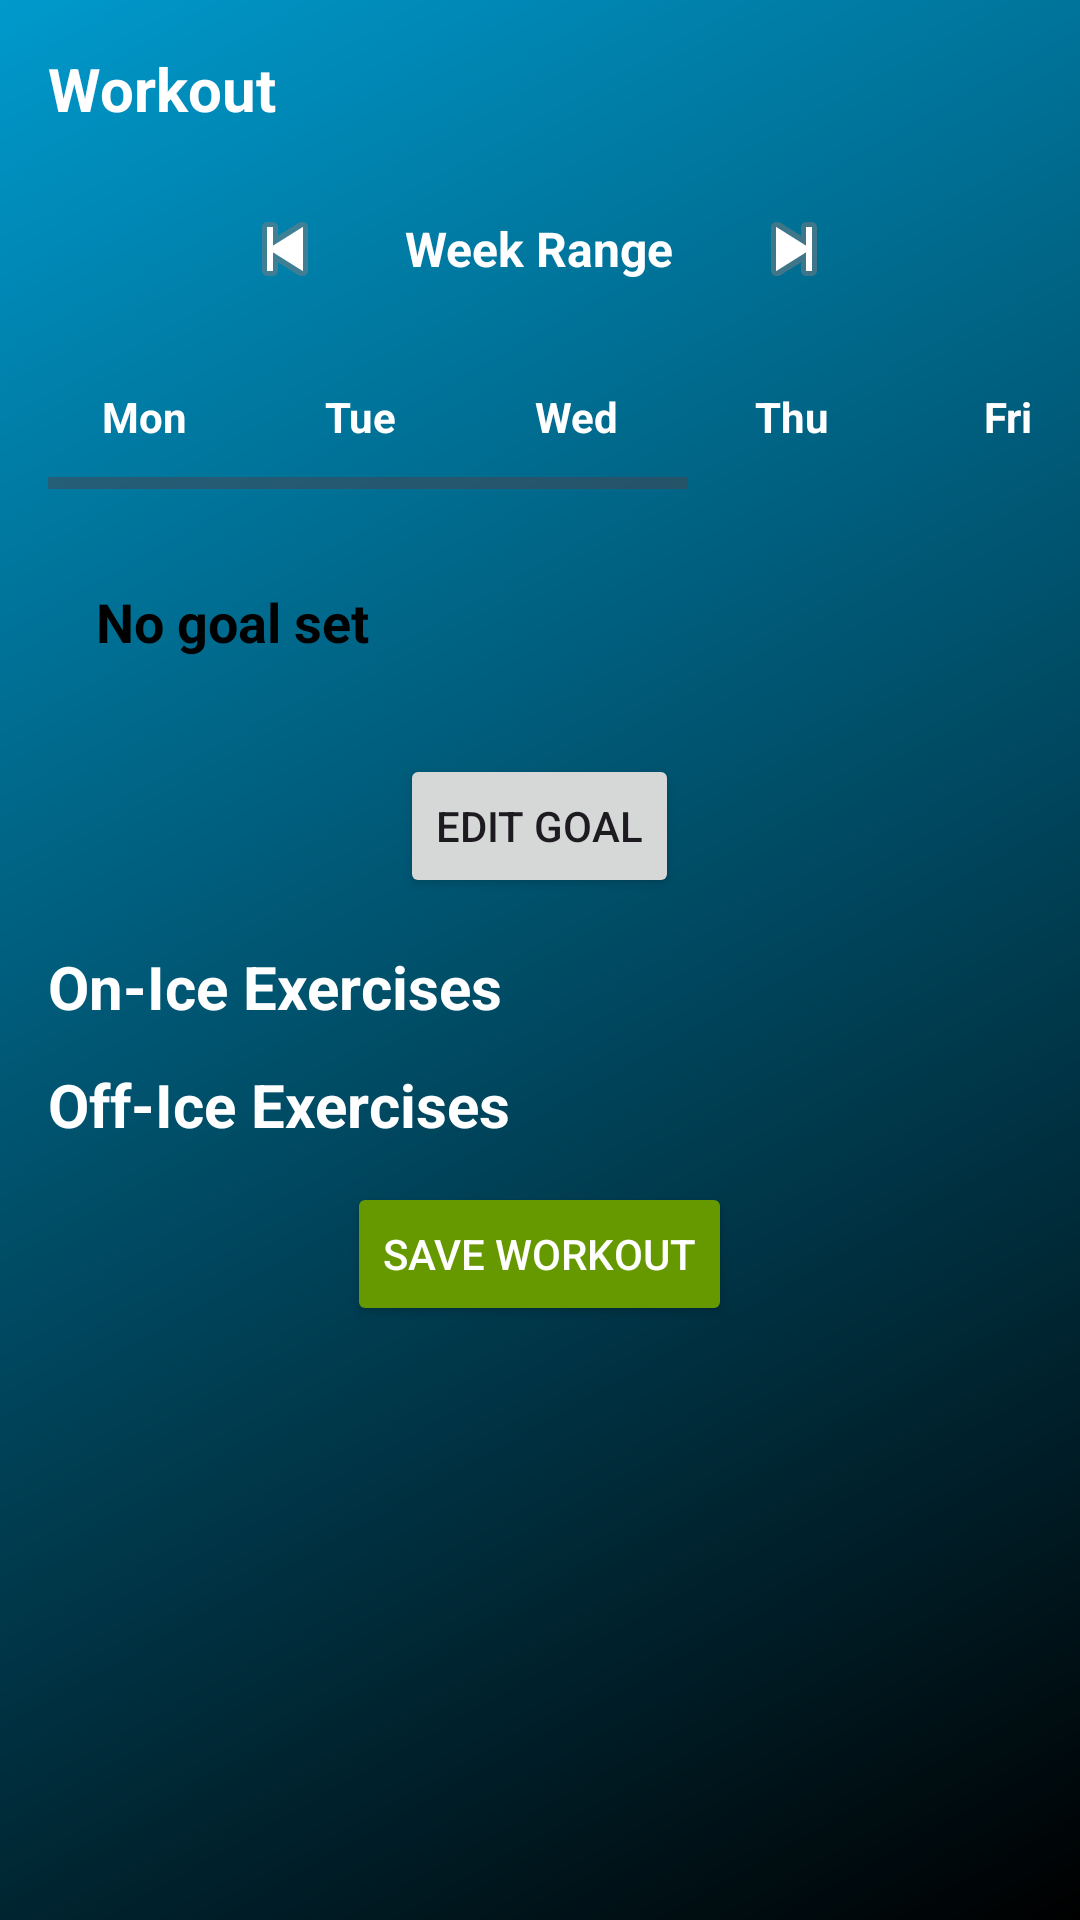

Android layout source for this screen:
<!-- AndroidManifest.xml: activity theme Theme.TrainHockey -->
<!-- res/layout/activity_workout.xml -->
<?xml version="1.0" encoding="utf-8"?>
<androidx.constraintlayout.widget.ConstraintLayout
    xmlns:android="http://schemas.android.com/apk/res/android"
    xmlns:app="http://schemas.android.com/apk/res-auto"
    xmlns:tools="http://schemas.android.com/tools"
    android:layout_width="match_parent"
    android:layout_height="match_parent">

<ScrollView
    android:id="@+id/workoutscrollView"
    xmlns:android="http://schemas.android.com/apk/res/android"
    xmlns:app="http://schemas.android.com/apk/res-auto"
    android:layout_width="match_parent"
    android:layout_height="match_parent"
    android:fillViewport="true"
    android:background="@drawable/gradient"
    android:overScrollMode="always">

    <LinearLayout
        android:layout_width="match_parent"
        android:layout_height="wrap_content"
        android:orientation="vertical"
        android:padding="16dp">

        
        <TextView
            android:id="@+id/workoutTitle"
            android:layout_width="wrap_content"
            android:layout_height="wrap_content"
            android:text="Workout"
            android:textColor="@color/white"
            android:textSize="20sp"
            android:textStyle="bold"
            android:layout_marginBottom="16dp"
            tools:ignore="HardcodedText" />

        
        <LinearLayout
            android:id="@+id/weekNavigationLayout"
            android:layout_width="match_parent"
            android:layout_height="wrap_content"
            android:orientation="horizontal"
            android:gravity="center"
            android:layout_marginBottom="8dp">

            <ImageButton
                android:id="@+id/btnPreviousWeek"
                android:layout_width="wrap_content"
                android:layout_height="wrap_content"
                android:src="@android:drawable/ic_media_previous"
                android:contentDescription="@string/previous_week"
                android:background="?attr/selectableItemBackgroundBorderless"
                android:padding="8dp" />

            <TextView
                android:id="@+id/weekLabel"
                android:layout_width="wrap_content"
                android:layout_height="wrap_content"
                android:text="@string/week_range"
                android:textColor="@color/white"
                android:textSize="16sp"
                android:textStyle="bold"
                android:layout_marginStart="16dp"
                android:layout_marginEnd="16dp" />

            <ImageButton
                android:id="@+id/btnNextWeek"
                android:layout_width="wrap_content"
                android:layout_height="wrap_content"
                android:src="@android:drawable/ic_media_next"
                android:contentDescription="@string/next_week"
                android:background="?attr/selectableItemBackgroundBorderless"
                android:padding="8dp" />
        </LinearLayout>

        
        <HorizontalScrollView
            android:layout_width="match_parent"
            android:layout_height="wrap_content"
            android:fillViewport="true"
            android:layout_marginBottom="16dp">

            <LinearLayout
                android:layout_width="match_parent"
                android:layout_height="wrap_content"
                android:orientation="horizontal"
                android:background="@android:color/transparent"
                android:textColor="@android:color/holo_blue_light">

                <TextView
                    android:id="@+id/workoutMon"
                    android:text="@string/mon"
                    style="@style/DayButton"/>
                <TextView
                    android:id="@+id/workoutTue"
                    android:text="@string/tue"
                    style="@style/DayButton" />
                <TextView
                    android:id="@+id/workoutWed"
                    android:text="@string/wed"
                    style="@style/DayButton" />
                <TextView
                    android:id="@+id/workoutThu"
                    android:text="@string/thu"
                    style="@style/DayButton" />
                <TextView
                    android:id="@+id/workoutFri"
                    android:text="@string/fri"
                    style="@style/DayButton" />
                <TextView
                    android:id="@+id/workoutSat"
                    android:text="@string/sat"
                    style="@style/DayButton" />
                <TextView
                    android:id="@+id/workoutSun"
                    android:text="@string/sun"
                    style="@style/DayButton" />

            </LinearLayout>
        </HorizontalScrollView>

        
        <TextView
            android:id="@+id/goalDisplayText"
            android:layout_width="match_parent"
            android:layout_height="wrap_content"
            android:text="@string/goal"
            android:textSize="18sp"
            android:textStyle="bold"
            android:textColor="@android:color/black"
            android:padding="16dp"
            android:layout_marginBottom="8dp" />

        <EditText
            android:id="@+id/goalEditText"
            android:layout_width="match_parent"
            android:layout_height="wrap_content"
            android:hint="@string/set_goal"
            android:inputType="text"
            android:visibility="gone" />

        <Button
            android:id="@+id/saveGoalButton"
            android:layout_width="wrap_content"
            android:layout_height="wrap_content"
            android:text="@string/save_goal"
            android:visibility="gone"
            android:layout_marginTop="8dp"
            android:layout_gravity="center"/>

        <Button
            android:id="@+id/editGoalButton"
            android:layout_width="wrap_content"
            android:layout_height="wrap_content"
            android:text="@string/edit_goal"
            android:layout_marginTop="8dp"
            android:layout_gravity="center"/>

        
        <TextView
            android:layout_width="wrap_content"
            android:layout_height="wrap_content"
            android:text="@string/on_ice_exercises"
            android:textStyle="bold"
            android:layout_marginTop="16dp"
            android:textColor="@color/white"
            android:textSize="20dp"/>

        <ImageView
            android:id="@+id/addOnIcePencil"
            android:layout_width="24dp"
            android:layout_height="24dp"
            android:src="@drawable/pencil_edit_button"
            app:tint="@color/white"
            android:layout_gravity="end"
            android:layout_marginTop="-20dp"
            android:clickable="true"
            android:focusable="true"
            />

        <androidx.recyclerview.widget.RecyclerView
            android:id="@+id/onIceTodayRecyclerView"
            android:layout_width="match_parent"
            android:layout_height="wrap_content"
            android:layout_marginBottom="8dp"
            android:background="@android:color/holo_blue_dark"
            />


        
        <TextView
            android:layout_width="wrap_content"
            android:layout_height="wrap_content"
            android:text="@string/off_ice_exercises"
            android:textStyle="bold"
            android:textColor="@color/white"
            android:textSize="20dp"/>

        <ImageView
            android:id="@+id/addOffIcePencil"
            android:layout_width="24dp"
            android:layout_height="24dp"
            android:src="@drawable/pencil_edit_button"
            app:tint="@color/white"
            android:layout_gravity="end"
            android:layout_marginTop="-20dp"
            android:clickable="true"
            android:focusable="true"
            />

        <androidx.recyclerview.widget.RecyclerView
            android:id="@+id/offIceTodayRecyclerView"
            android:layout_width="match_parent"
            android:layout_height="wrap_content"
            android:layout_marginBottom="8dp"
            android:overScrollMode="always"
            android:background="@android:color/holo_blue_dark"/>

        
        <Button
            android:id="@+id/saveWorkoutButton"
            android:layout_width="wrap_content"
            android:layout_height="wrap_content"
            android:text="@string/save_workout"
            android:backgroundTint="@android:color/holo_green_dark"
            android:textColor="@android:color/white"
            android:layout_gravity="center"
            android:layout_marginBottom="12dp" />

        
        <Button
            android:id="@+id/markCompleteButton"
            android:layout_width="match_parent"
            android:layout_height="wrap_content"
            android:text="@string/mark_complete"
            android:backgroundTint="@android:color/holo_blue_light"
            android:textColor="@android:color/black"
            android:visibility="gone"
            android:layout_marginBottom="16dp" />

    </LinearLayout>
</ScrollView>
    <include
        android:id="@+id/navBar"
        layout="@layout/nav_bar"
        android:layout_width="match_parent"
        android:layout_height="wrap_content"
        app:layout_constraintTop_toBottomOf="@id/workoutscrollView"/>

</androidx.constraintlayout.widget.ConstraintLayout>
<!-- res/layout/nav_bar.xml (included above) -->
<?xml version="1.0" encoding="utf-8"?>
<androidx.constraintlayout.widget.ConstraintLayout
    xmlns:android="http://schemas.android.com/apk/res/android"
    xmlns:app="http://schemas.android.com/apk/res-auto"
    android:layout_width="match_parent"
    android:layout_height="wrap_content"
    android:paddingTop="8dp"
    android:paddingBottom="8dp"
    android:background="@android:color/transparent">

    <androidx.appcompat.widget.AppCompatImageButton
        android:id="@+id/workoutsButton"
        android:layout_width="0dp"
        android:layout_height="wrap_content"
        android:src="@drawable/dumbbell"
        app:layout_constraintBottom_toBottomOf="parent"
        app:layout_constraintEnd_toStartOf="@id/profileButton"
        app:layout_constraintStart_toEndOf="@id/homeButton"
        app:layout_constraintTop_toTopOf="parent"
        android:backgroundTint="@android:color/transparent"/>

    <androidx.appcompat.widget.AppCompatImageButton
        android:id="@+id/homeButton"
        android:layout_width="0dp"
        android:layout_height="wrap_content"
        android:src="@drawable/house"
        app:layout_constraintStart_toStartOf="parent"
        app:layout_constraintEnd_toStartOf="@id/workoutsButton"
        app:layout_constraintTop_toTopOf="parent"
        app:layout_constraintBottom_toBottomOf="parent"
        android:backgroundTint="@android:color/transparent"/>

    <androidx.appcompat.widget.AppCompatImageButton
        android:id="@+id/profileButton"
        android:layout_width="0dp"
        android:layout_height="wrap_content"
        app:layout_constraintStart_toEndOf="@id/workoutsButton"
        app:layout_constraintEnd_toEndOf="parent"
        app:layout_constraintTop_toTopOf="parent"
        app:layout_constraintBottom_toBottomOf="parent"
        android:outlineAmbientShadowColor="@android:color/white"
        android:src="@drawable/profilevector"
        android:backgroundTint="@android:color/transparent"/>

</androidx.constraintlayout.widget.ConstraintLayout>
<!-- resources referenced by this layout -->
<resources>
  <color name="white">#FFFFFFFF</color>
  <!-- drawable dumbbell: vector/xml drawable (drawable, 4560 chars, omitted) -->
  <!-- drawable gradient (drawable) -->
  <?xml version="1.0" encoding="utf-8"?>
  <shape xmlns:android="http://schemas.android.com/apk/res/android"
      android:shape="rectangle">
  
      
      <gradient
          android:angle="135"
          android:startColor="@android:color/black"
          android:endColor="@android:color/holo_blue_dark"
          android:type="linear" />
  
      
      <corners android:radius="0dp"/>
  </shape>
  <!-- drawable house (drawable) -->
  <vector xmlns:aapt="http://schemas.android.com/aapt" xmlns:android="http://schemas.android.com/apk/res/android" android:height="24dp" android:viewportHeight="192" android:viewportWidth="192" android:width="24dp">
        
      <path android:fillColor="#FFFFFF" android:pathData="M41.73,160.13v-59.2H22L96,31.86l74,69.07h-19.73v59.2H110.8v-44.4H81.2v44.4z" android:strokeColor="#FFFFFF" android:strokeLineCap="round" android:strokeLineJoin="round" android:strokeWidth="12"/>
      
  </vector>
  <!-- drawable profilevector (drawable) -->
  <vector xmlns:android="http://schemas.android.com/apk/res/android" android:height="24dp" android:tint="#FFFFFF" android:viewportHeight="24" android:viewportWidth="24" android:width="24dp">
        
      <path android:fillColor="#FFFFFF" android:pathData="M12,2C6.48,2 2,6.48 2,12s4.48,10 10,10s10,-4.48 10,-10S17.52,2 12,2zM12,6c1.93,0 3.5,1.57 3.5,3.5S13.93,13 12,13s-3.5,-1.57 -3.5,-3.5S10.07,6 12,6zM12,20c-2.03,0 -4.43,-0.82 -6.14,-2.88C7.55,15.8 9.68,15 12,15s4.45,0.8 6.14,2.12C16.43,19.18 14.03,20 12,20z"/>
      
  </vector>
  <string name="edit_goal">Edit Goal</string>
  <string name="fri">Fri</string>
  <string name="goal">No goal set</string>
  <string name="mark_complete">Mark Workout Complete</string>
  <string name="mon">Mon</string>
  <string name="next_week">Next Week</string>
  <string name="off_ice_exercises">Off-Ice Exercises</string>
  <string name="on_ice_exercises">On-Ice Exercises</string>
  <string name="previous_week">Previous Week</string>
  <string name="sat">Sat</string>
  <string name="save_goal">Save Goal</string>
  <string name="save_workout">Save Workout</string>
  <string name="set_goal">Set Goal</string>
  <string name="sun">Sun</string>
  <string name="thu">Thu</string>
  <string name="tue">Tue</string>
  <string name="wed">Wed</string>
  <string name="week_range">Week Range</string>
  <style name="DayButton">
          <item name="android:layout_width">64dp</item>
          <item name="android:layout_height">48dp</item>
          <item name="android:gravity">center</item>
          <item name="android:background">@android:color/transparent</item>
          <item name="android:textColor">@android:color/white</item>
          <item name="android:textStyle">bold</item>
          <item name="android:layout_marginEnd">8dp</item>
          <item name="android:padding">8dp</item>
          <item name="android:clickable">true</item>
          <item name="android:focusable">true</item>
          <item name="cornerRadius">2dp</item>
      </style>
  <style name="Theme.TrainHockey" parent="Theme.Material3.Light.NoActionBar">
          <item name="colorPrimary">@android:color/holo_blue_dark</item>
          <item name="colorOnPrimary">@color/white</item>
          <item name="colorSecondary">@color/black</item>
          <item name="colorOnSecondary">@color/black</item>
          <item name="android:statusBarColor" tools:targetApi="l">?attr/colorPrimary</item>
      </style>
  <color name="black">#FF000000</color>
</resources>
